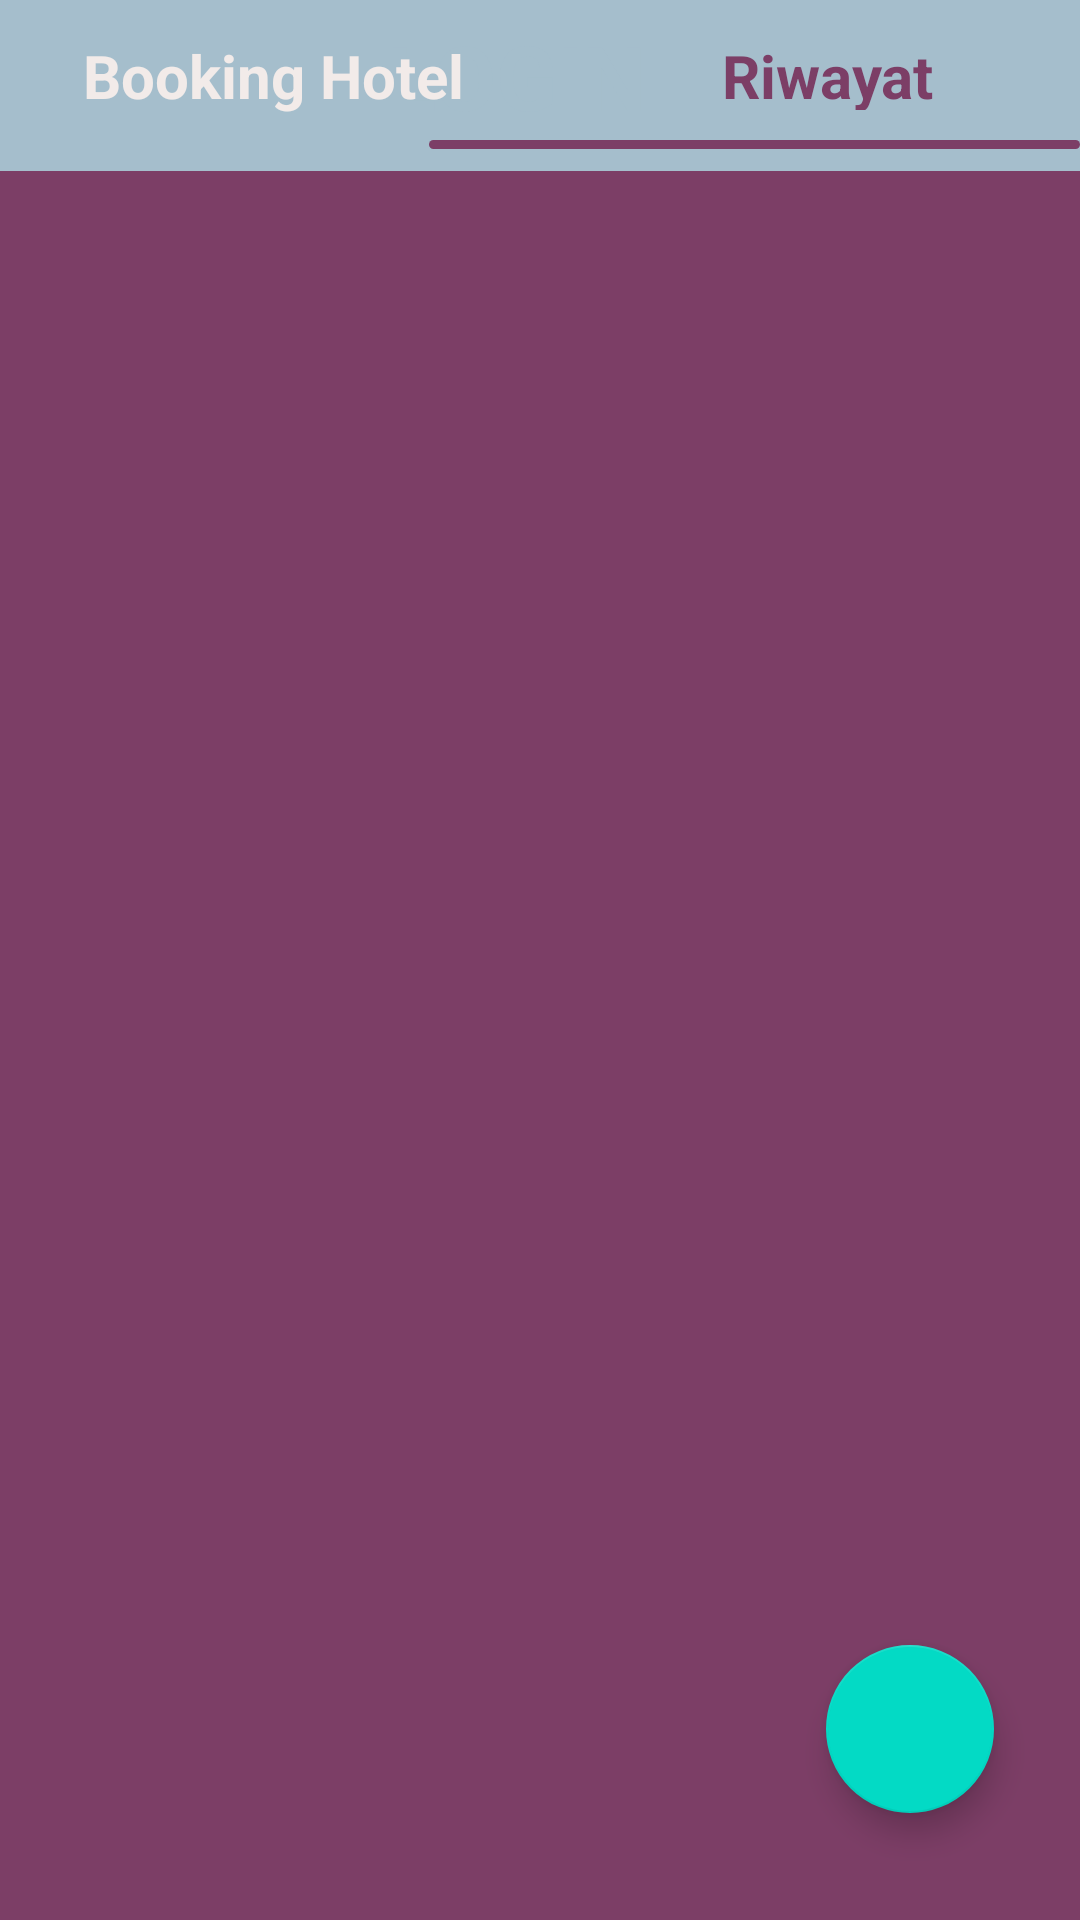

The Android layout XML behind this screen, and the referenced resources:
<!-- AndroidManifest.xml: application theme Theme.ProjekAkhir_PAM -->
<!-- res/layout/activity_riwayat.xml -->
<?xml version="1.0" encoding="utf-8"?>
<androidx.constraintlayout.widget.ConstraintLayout xmlns:android="http://schemas.android.com/apk/res/android"
    xmlns:app="http://schemas.android.com/apk/res-auto"
    xmlns:tools="http://schemas.android.com/tools"
    android:layout_width="match_parent"
    android:layout_height="match_parent"
    tools:context=".riwayat"
    android:background="@color/ungu1">

    <TextView
        android:id="@+id/textView"
        android:layout_width="442dp"
        android:layout_height="57dp"
        android:background="@drawable/bgbluee"
        android:ems="7"
        android:padding="5dp"
        android:text="LOGIN"
        android:textAlignment="center"
        android:textColor="@color/blue2"
        android:textSize="30dp"
        android:textStyle="bold"
        app:layout_constraintBottom_toBottomOf="parent"
        app:layout_constraintHorizontal_bias="0.6"
        app:layout_constraintLeft_toLeftOf="parent"
        app:layout_constraintRight_toRightOf="parent"
        app:layout_constraintTop_toTopOf="parent"
        app:layout_constraintVertical_bias="0.0" />

    <TextView
        android:id="@+id/textVi2"
        android:layout_width="72dp"
        android:layout_height="25dp"
        android:text="Riwayat"
        android:textColor="@color/ungu1"
        android:textSize="20dp"
        android:textStyle="bold"
        app:layout_constraintBottom_toBottomOf="parent"
        app:layout_constraintEnd_toEndOf="parent"
        app:layout_constraintHorizontal_bias="0.836"
        app:layout_constraintStart_toStartOf="parent"
        app:layout_constraintTop_toTopOf="parent"
        app:layout_constraintVertical_bias="0.019" />

    <TextView
        android:id="@+id/home"
        android:layout_width="142dp"
        android:layout_height="31dp"
        android:text="Booking Hotel"
        android:textColor="@color/cream"
        android:textSize="20dp"
        android:textStyle="bold"
        app:layout_constraintBottom_toBottomOf="parent"
        app:layout_constraintEnd_toEndOf="parent"
        app:layout_constraintHorizontal_bias="0.127"
        app:layout_constraintStart_toStartOf="parent"
        app:layout_constraintTop_toTopOf="parent"
        app:layout_constraintVertical_bias="0.019" />

    <TextView
        android:id="@+id/textView9"
        android:layout_width="217dp"
        android:layout_height="3dp"
        android:background="@drawable/logintext"
        android:ems="7"
        android:padding="5dp"
        android:text="LOGIN"
        android:textAlignment="center"
        android:textColor="@color/blue2"
        android:textSize="30dp"
        android:textStyle="bold"
        app:layout_constraintBottom_toBottomOf="parent"
        app:layout_constraintHorizontal_bias="1.0"
        app:layout_constraintLeft_toLeftOf="parent"
        app:layout_constraintRight_toRightOf="parent"
        app:layout_constraintTop_toTopOf="parent"
        app:layout_constraintVertical_bias="0.073" />

    <androidx.recyclerview.widget.RecyclerView
        android:id="@+id/textView15"
        android:layout_width="match_parent"
        android:layout_height="wrap_content"
        android:background="@color/cream"
        android:text="TextView"
        app:layout_constraintBottom_toBottomOf="parent"
        app:layout_constraintEnd_toEndOf="parent"
        app:layout_constraintHorizontal_bias="0.0"
        app:layout_constraintStart_toStartOf="parent"
        app:layout_constraintTop_toTopOf="parent"
        app:layout_constraintVertical_bias="0.177" />

    <com.google.android.material.floatingactionbutton.FloatingActionButton
        android:id="@+id/btnadd"
        android:layout_width="wrap_content"
        android:layout_height="wrap_content"
        android:clickable="true"
        app:layout_constraintBottom_toBottomOf="parent"
        app:layout_constraintEnd_toEndOf="parent"
        app:layout_constraintHorizontal_bias="0.906"
        app:layout_constraintStart_toStartOf="parent"
        app:layout_constraintTop_toTopOf="parent"
        app:layout_constraintVertical_bias="0.939"
        app:srcCompat="@drawable/iconsatu" />

</androidx.constraintlayout.widget.ConstraintLayout>
<!-- resources referenced by this layout -->
<resources>
  <color name="blue2">#A5BECC</color>
  <color name="cream">#F2EBE9</color>
  <color name="ungu1">#7C3E66</color>
  <!-- drawable bgbluee (drawable) -->
  <?xml version="1.0" encoding="utf-8"?>
  <shape xmlns:android="http://schemas.android.com/apk/res/android">
  
  
  
      <solid android:color="@color/blue2"/>
  
  </shape>
  <!-- drawable logintext (drawable) -->
  <?xml version="1.0" encoding="utf-8"?>
  <shape xmlns:android="http://schemas.android.com/apk/res/android">
  
      <corners android:radius="15dp"/>
  
      <solid android:color="@color/ungu1"/>
  
  </shape>
  <style name="Theme.ProjekAkhir_PAM" parent="Theme.MaterialComponents.DayNight.DarkActionBar">
          
          <item name="colorPrimary">@color/purple_500</item>
          <item name="colorPrimaryVariant">@color/purple_700</item>
          <item name="colorOnPrimary">@color/white</item>
          
          <item name="colorSecondary">@color/teal_200</item>
          <item name="colorSecondaryVariant">@color/teal_700</item>
          <item name="colorOnSecondary">@color/black</item>
          
          <item name="android:statusBarColor" tools:targetApi="l">?attr/colorPrimaryVariant</item>
          
      </style>
  <color name="purple_500">#FF6200EE</color>
  <color name="purple_700">#FF3700B3</color>
  <color name="white">#FFFFFFFF</color>
  <color name="teal_200">#FF03DAC5</color>
  <color name="teal_700">#FF018786</color>
  <color name="black">#FF000000</color>
</resources>
